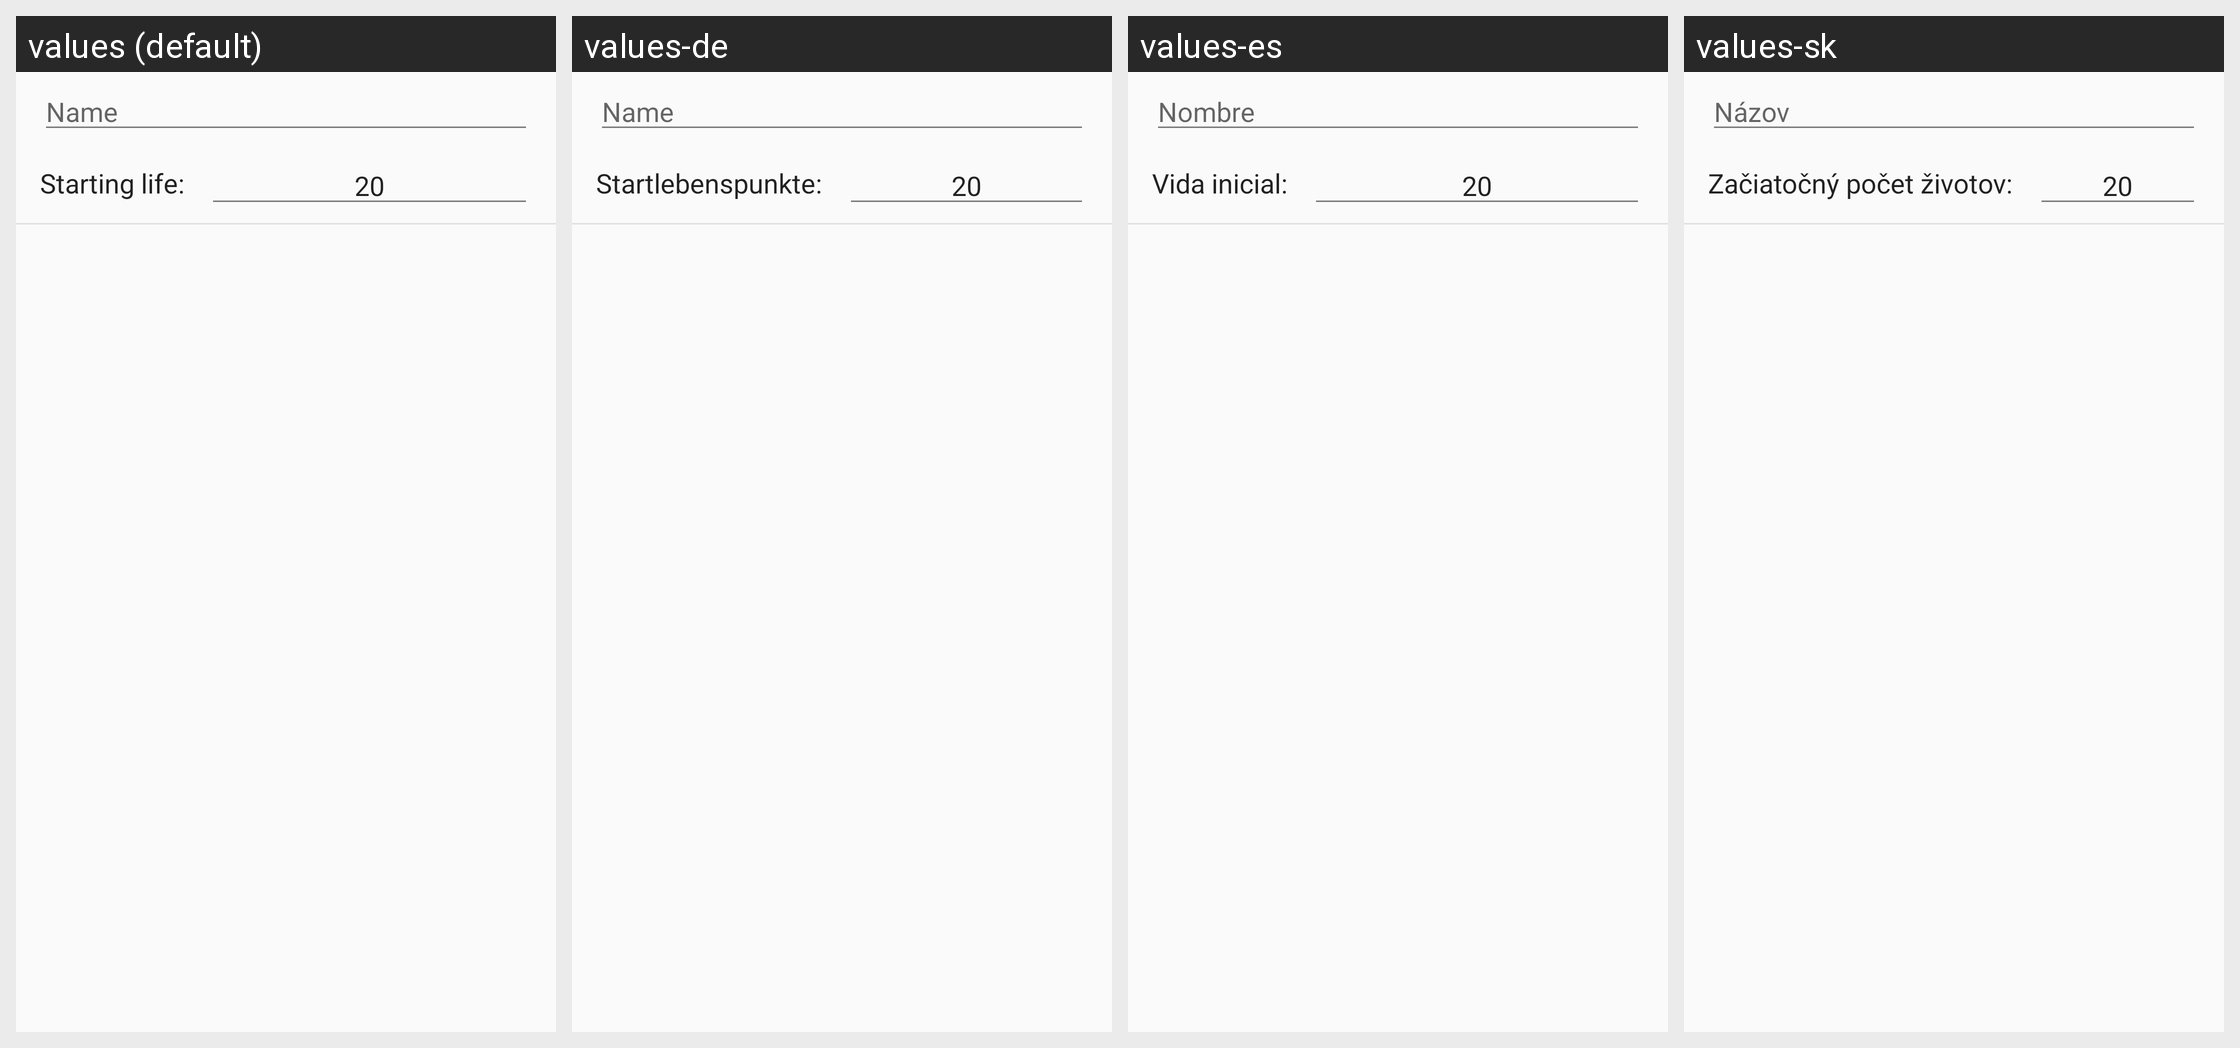

Translations of the strings shown on this Android screen, per locale in the grid:
Android screen res/layout/gathering_create_player_row.xml rendered under 4 locales, left to right: values (default), values-de, values-es, values-sk. Device: Nexus 5 (rendered at 1080×1920; each locale shown at half size, 540×960, under a caption strip naming it); theme Theme.light.
Other locales in the repository, not shown: values-fr, values-it, values-pl, values-pt.
Strings drawn on this screen, with the default value and each locale's value (text and hints the layout hard-codes, and strings that could not be matched under every locale, appear in the picture but are not listed):

search_name
  values: Name
  values-de: Name
  values-es: Nombre
  values-sk: Názov

gathering_starting_life
  values: Starting life:
  values-de: Startlebenspunkte:
  values-es: Vida inicial:
  values-sk: Začiatočný počet životov:

life_counter_twenty
  values: 20
  values-de: 20  [not translated; the default value is used]
  values-es: 20  [not translated; the default value is used]
  values-sk: 20  [not translated; the default value is used]
